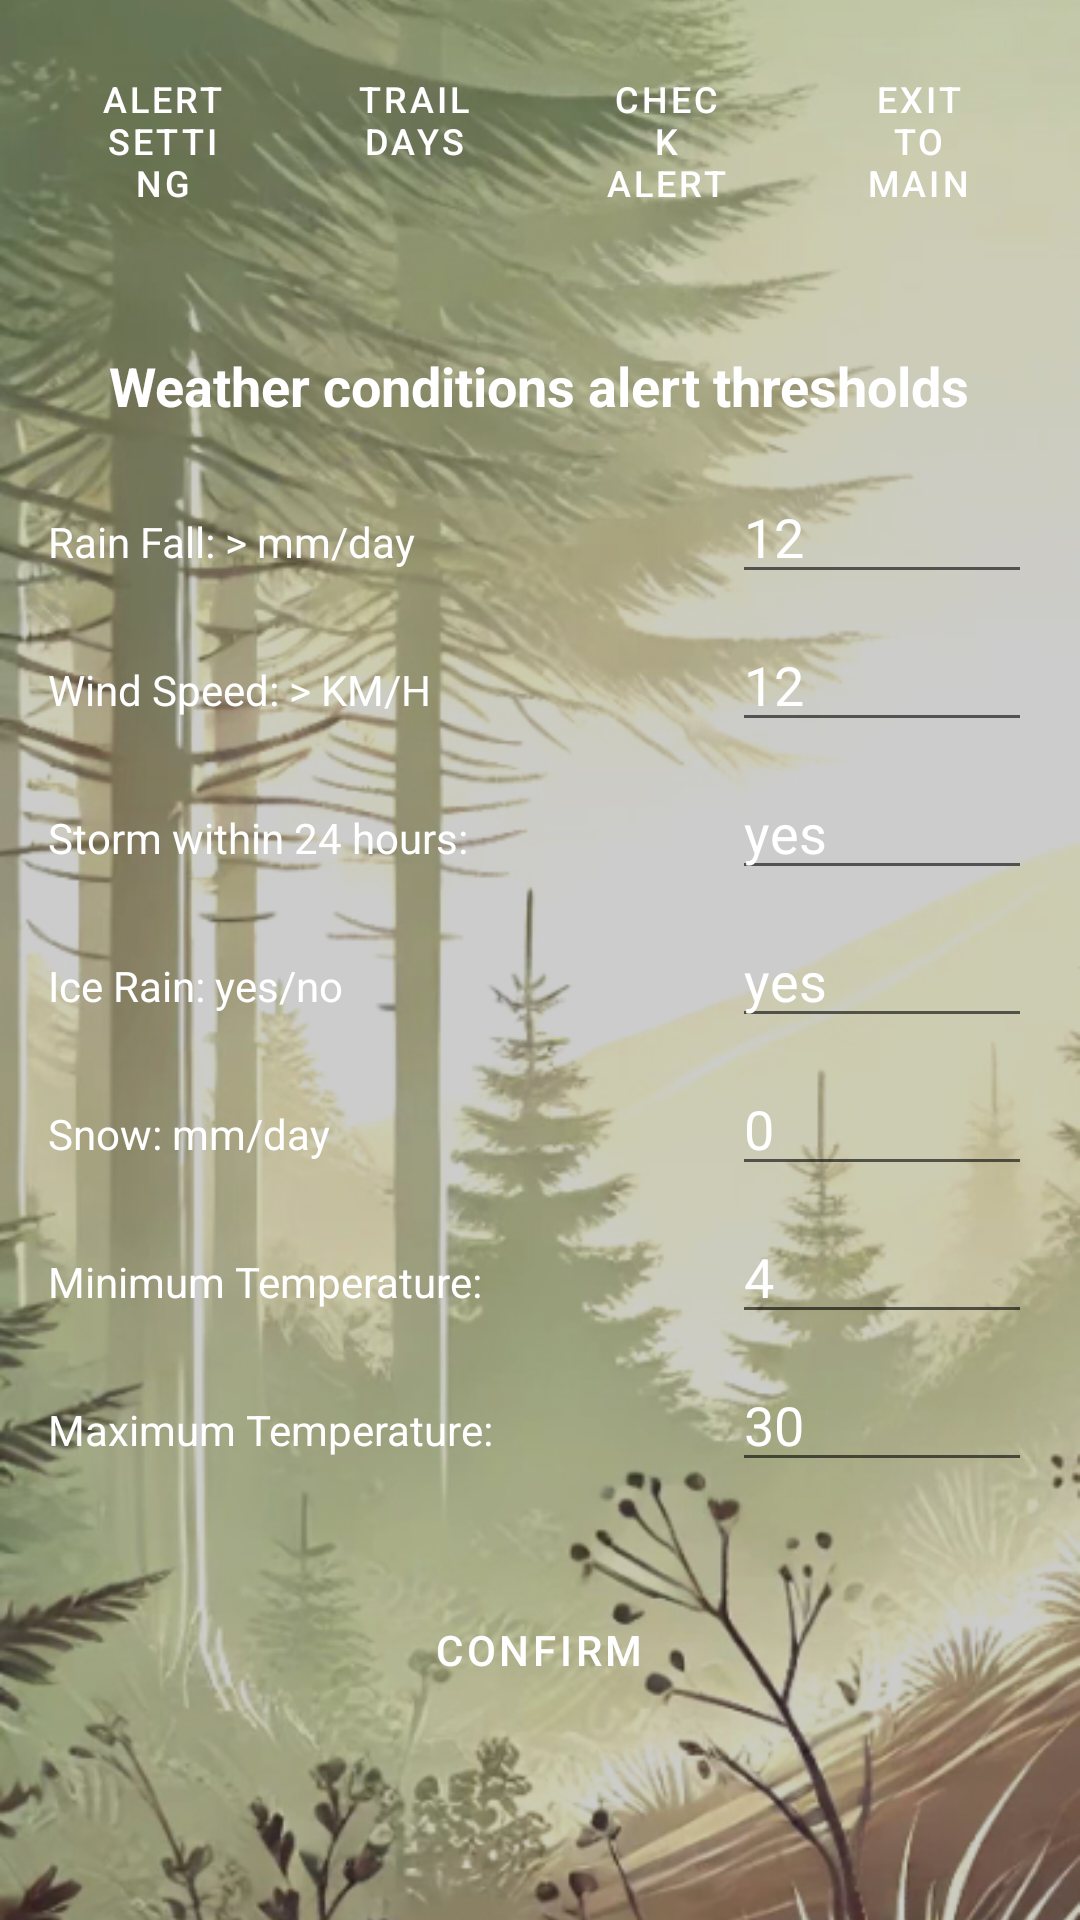

The Android layout XML behind this screen, and the referenced resources:
<!-- AndroidManifest.xml: application theme Theme.MyApplication -->
<!-- res/layout/threshold_setting.xml -->
<?xml version="1.0" encoding="utf-8"?>
<androidx.constraintlayout.widget.ConstraintLayout
    xmlns:android="http://schemas.android.com/apk/res/android"
    xmlns:app="http://schemas.android.com/apk/res-auto"
    android:layout_width="match_parent"
    android:layout_height="match_parent">

    
    <ImageView
        android:id="@+id/backgroundImage"
        android:layout_width="match_parent"
        android:layout_height="match_parent"
        android:scaleType="centerCrop"
        android:src="@drawable/setting_background_image"
        android:contentDescription="@string/background_desc" />

    
    <include
        layout="@layout/buttons_layout"
        android:id="@+id/buttonsLayout"
        android:layout_width="match_parent"
        android:layout_height="wrap_content"
        app:layout_constraintTop_toTopOf="parent"
        app:layout_constraintStart_toStartOf="parent"
        app:layout_constraintEnd_toEndOf="parent"
        android:layout_marginBottom="16dp" />

    
    <LinearLayout
        android:id="@+id/inputFieldsContainer"
        android:layout_width="match_parent"
        android:layout_height="wrap_content"
        android:orientation="vertical"
        android:padding="16dp"
        app:layout_constraintTop_toBottomOf="@id/buttonsLayout"
        app:layout_constraintStart_toStartOf="parent"
        app:layout_constraintEnd_toEndOf="parent"
        android:layout_marginTop="16dp">

        
        <TextView
            android:id="@+id/titleText"
            android:layout_width="wrap_content"
            android:layout_height="wrap_content"
            android:text="Weather conditions alert thresholds"
            android:textSize="18sp"
            android:textStyle="bold"
            android:textColor="@android:color/white"
            android:layout_gravity="center_horizontal"
            android:layout_marginBottom="16dp" />

        
        <LinearLayout
            android:layout_width="match_parent"
            android:layout_height="wrap_content"
            android:orientation="horizontal"
            android:layout_marginBottom="8dp">

            <TextView
                android:id="@+id/rainfallLabel"
                android:layout_width="0dp"
                android:layout_height="wrap_content"
                android:layout_weight="1"
                android:text="Rain Fall: > mm/day"
                android:textColor="@android:color/white" />

            <EditText
                android:id="@+id/rainfallInput"
                android:layout_width="100dp"
                android:layout_height="wrap_content"
                android:inputType="number"
                android:hint="12"
                android:textColor="@android:color/white"
                android:textColorHint="@android:color/white" />
        </LinearLayout>

        
        <LinearLayout
            android:layout_width="match_parent"
            android:layout_height="wrap_content"
            android:orientation="horizontal"
            android:layout_marginBottom="8dp">

            <TextView
                android:id="@+id/windSpeedLabel"
                android:layout_width="0dp"
                android:layout_height="wrap_content"
                android:layout_weight="1"
                android:text="Wind Speed: > KM/H"
                android:textColor="@android:color/white" />

            <EditText
                android:id="@+id/windSpeedInput"
                android:layout_width="100dp"
                android:layout_height="wrap_content"
                android:inputType="number"
                android:hint="12"
                android:textColor="@android:color/white"
                android:textColorHint="@android:color/white" />
        </LinearLayout>

        
        <LinearLayout
            android:layout_width="match_parent"
            android:layout_height="wrap_content"
            android:orientation="horizontal"
            android:layout_marginBottom="8dp">

            <TextView
                android:id="@+id/stormLabel"
                android:layout_width="0dp"
                android:layout_height="wrap_content"
                android:layout_weight="1"
                android:text="Storm within 24 hours:"
                android:textColor="@android:color/white" />

            <EditText
                android:id="@+id/stormInput"
                android:layout_width="100dp"
                android:layout_height="wrap_content"
                android:inputType="text"
                android:hint="yes"
                android:textColor="@android:color/white"
                android:textColorHint="@android:color/white" />
        </LinearLayout>

        
        <LinearLayout
            android:layout_width="match_parent"
            android:layout_height="wrap_content"
            android:orientation="horizontal"
            android:layout_marginBottom="8dp">

            <TextView
                android:id="@+id/iceRainLabel"
                android:layout_width="0dp"
                android:layout_height="wrap_content"
                android:layout_weight="1"
                android:text="Ice Rain: yes/no"
                android:textColor="@android:color/white" />

            <EditText
                android:id="@+id/iceRainInput"
                android:layout_width="100dp"
                android:layout_height="wrap_content"
                android:inputType="text"
                android:hint="yes"
                android:textColor="@android:color/white"
                android:textColorHint="@android:color/white" />
        </LinearLayout>

        
        <LinearLayout
            android:layout_width="match_parent"
            android:layout_height="wrap_content"
            android:orientation="horizontal"
            android:layout_marginBottom="8dp">

            <TextView
                android:id="@+id/snowLabel"
                android:layout_width="0dp"
                android:layout_height="wrap_content"
                android:layout_weight="1"
                android:text="Snow: mm/day"
                android:textColor="@android:color/white" />

            <EditText
                android:id="@+id/snowInput"
                android:layout_width="100dp"
                android:layout_height="wrap_content"
                android:inputType="number"
                android:hint="0"
                android:textColor="@android:color/white"
                android:textColorHint="@android:color/white" />
        </LinearLayout>

        
        <LinearLayout
            android:layout_width="match_parent"
            android:layout_height="wrap_content"
            android:orientation="horizontal"
            android:layout_marginBottom="8dp">

            <TextView
                android:id="@+id/minTempLabel"
                android:layout_width="0dp"
                android:layout_height="wrap_content"
                android:layout_weight="1"
                android:text="Minimum Temperature:"
                android:textColor="@android:color/white" />

            <EditText
                android:id="@+id/minTempInput"
                android:layout_width="100dp"
                android:layout_height="wrap_content"
                android:inputType="number"
                android:hint="4"
                android:textColor="@android:color/white"
                android:textColorHint="@android:color/white" />
        </LinearLayout>

        
        <LinearLayout
            android:layout_width="match_parent"
            android:layout_height="wrap_content"
            android:orientation="horizontal"
            android:layout_marginBottom="16dp">

            <TextView
                android:id="@+id/maxTempLabel"
                android:layout_width="0dp"
                android:layout_height="wrap_content"
                android:layout_weight="1"
                android:text="Maximum Temperature:"
                android:textColor="@android:color/white" />

            <EditText
                android:id="@+id/maxTempInput"
                android:layout_width="100dp"
                android:layout_height="wrap_content"
                android:inputType="number"
                android:hint="30"
                android:textColor="@android:color/white"
                android:textColorHint="@android:color/white" />
        </LinearLayout>

        
        <Button
            android:id="@+id/confirmButton"
            android:layout_width="wrap_content"
            android:layout_height="wrap_content"
            android:text="Confirm"
            android:textColor="@android:color/white"
            app:backgroundTint="@color/button_background_color"
            android:layout_gravity="center_horizontal"
            android:layout_marginTop="16dp" />
    </LinearLayout>

</androidx.constraintlayout.widget.ConstraintLayout>
<!-- res/layout/buttons_layout.xml (included above) -->
<?xml version="1.0" encoding="utf-8"?>
<androidx.constraintlayout.widget.ConstraintLayout xmlns:android="http://schemas.android.com/apk/res/android"
    xmlns:app="http://schemas.android.com/apk/res-auto"
    android:layout_width="match_parent"
    android:layout_height="match_parent">

    
    <LinearLayout
        android:layout_width="match_parent"
        android:layout_height="wrap_content"
        android:orientation="horizontal"
        android:padding="16dp"
        app:layout_constraintTop_toTopOf="parent"
        app:layout_constraintStart_toStartOf="parent"
        app:layout_constraintEnd_toEndOf="parent">

        <Button
            android:id="@+id/button1"
            android:layout_width="0dp"
            android:layout_height="wrap_content"
            android:layout_weight="1"
            android:text="Alert Setting"
            android:textSize="12sp"
            android:layout_marginEnd="8dp"
            app:backgroundTint="@color/button_background_color"
            android:textColor="@color/gray" />

        <Button
            android:id="@+id/button2"
            android:layout_width="0dp"
            android:layout_height="wrap_content"
            android:layout_weight="1"
            android:text="Trail Days"
            android:textSize="12sp"
            android:layout_marginEnd="8dp"
            app:backgroundTint="@color/button_background_color"
            android:textColor="@color/gray" />

        <Button
            android:id="@+id/button3"
            android:layout_width="0dp"
            android:layout_height="wrap_content"
            android:layout_weight="1"
            android:text="Check Alert"
            android:textSize="12sp"
            android:layout_marginEnd="8dp"
            app:backgroundTint="@color/button_background_color"
            android:textColor="@color/gray" />

        <Button
            android:id="@+id/button4"
            android:layout_width="0dp"
            android:layout_height="wrap_content"
            android:layout_weight="1"
            android:text="Exit to Main"
            android:textSize="12sp"
            app:backgroundTint="@color/button_background_color"
            android:textColor="@color/gray" />
    </LinearLayout>
</androidx.constraintlayout.widget.ConstraintLayout>
<!-- resources referenced by this layout -->
<resources>
  <color name="button_background_color">#96A086</color>
  <color name="gray">#FFFFFF</color>
  <!-- drawable setting_background_image: jpg bitmap (drawable, 264804 bytes) -->
  <string name="background_desc">Background image for the app</string>
  <style name="Theme.MyApplication" parent="Theme.MaterialComponents.DayNight.DarkActionBar">
          
          <item name="colorPrimaryVariant">@color/purple_700</item>
          <item name="colorOnPrimary">@color/white</item>
  
          
          <item name="colorSecondary">@color/teal_200</item>
          <item name="colorSecondaryVariant">@color/teal_700</item>
          <item name="colorOnSecondary">@color/black</item>
  
          
          <item name="android:statusBarColor">?attr/colorPrimaryVariant</item>
  
          
          <item name="buttonStyle">@style/CustomButtonStyle</item>
      </style>
  <color name="purple_700">#FF3700B3</color>
  <color name="white">#FFFFFFFF</color>
  <color name="teal_200">#FF03DAC5</color>
  <color name="teal_700">#FF018786</color>
  <color name="black">#FF000000</color>
  <style name="CustomButtonStyle" parent="Widget.MaterialComponents.Button">
          <item name="backgroundTint">@color/button_background_color</item>
          <item name="android:textColor">@color/gray</item> 
      </style>
</resources>
